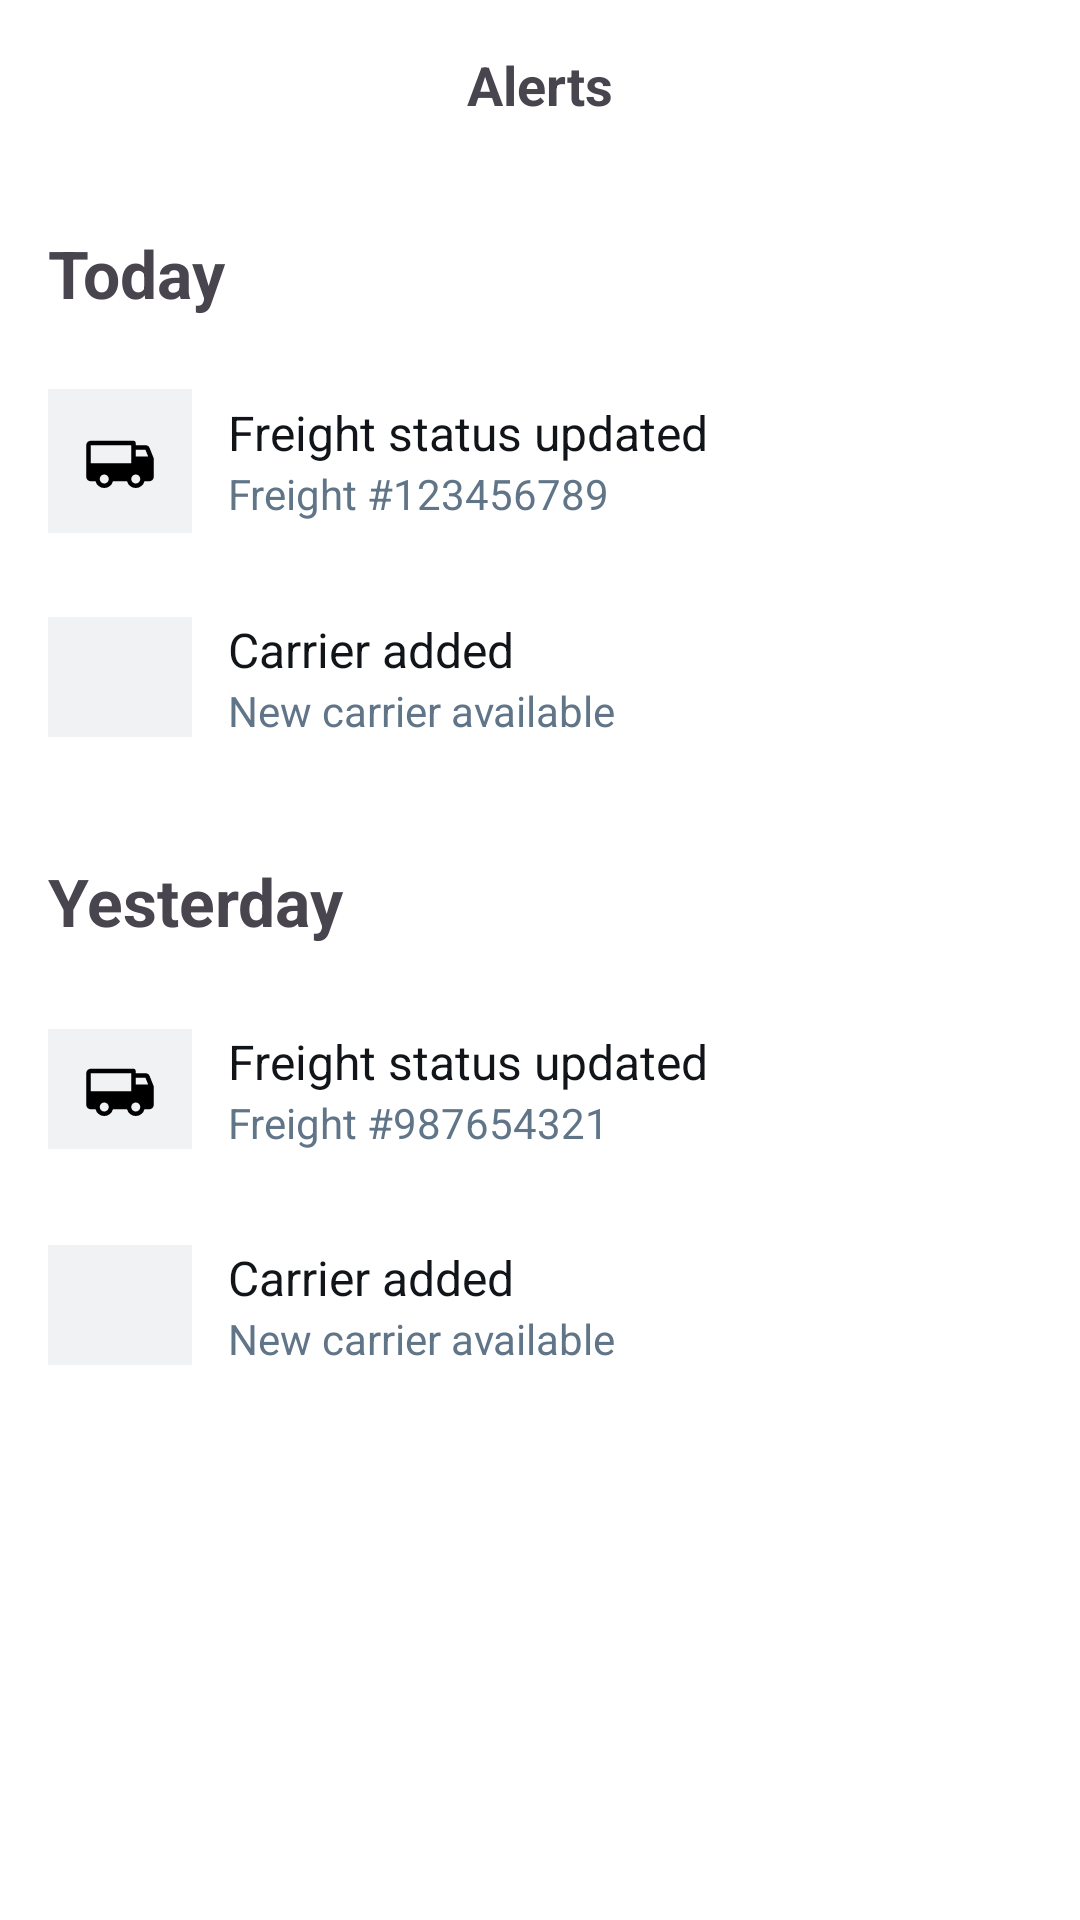

Produce the Android XML layout that renders to this screen, including the resource entries it uses.
<!-- AndroidManifest.xml: application theme Theme.EnRuta -->
<!-- res/layout/fragment_notificaciones_company.xml -->
<?xml version="1.0" encoding="utf-8"?>
<LinearLayout
    xmlns:android="http://schemas.android.com/apk/res/android"
    android:id="@+id/design_root"
    android:layout_width="match_parent"
    android:layout_height="match_parent"
    android:orientation="vertical"
    android:background="#FFFFFF">

    
    <LinearLayout
        android:id="@+id/top_bar"
        android:layout_width="match_parent"
        android:layout_height="wrap_content"
        android:padding="16dp"
        android:orientation="horizontal"
        android:gravity="center_vertical">

        <ImageButton
            android:id="@+id/btn_back"
            android:layout_width="24dp"
            android:layout_height="24dp"
            android:src="@drawable/ic_arrow_left"
            android:background="?attr/selectableItemBackgroundBorderless"
            android:contentDescription="Back"/>

        <TextView
            android:id="@+id/title_alerts"
            android:layout_width="0dp"
            android:layout_height="wrap_content"
            android:layout_weight="1"
            android:text="Alerts"
            android:textSize="18sp"
            android:textStyle="bold"
            android:gravity="center"/>

        
        <View
            android:layout_width="24dp"
            android:layout_height="24dp"/>
    </LinearLayout>

    <ScrollView
        android:layout_width="match_parent"
        android:layout_height="0dp"
        android:layout_weight="1">

        <LinearLayout
            android:layout_width="match_parent"
            android:layout_height="wrap_content"
            android:orientation="vertical">

            
            <TextView
                android:layout_width="match_parent"
                android:layout_height="wrap_content"
                android:text="Today"
                android:textSize="22sp"
                android:textStyle="bold"
                android:paddingLeft="16dp"
                android:paddingTop="20dp"
                android:paddingBottom="12dp"/>

            
            <LinearLayout
                android:layout_width="match_parent"
                android:layout_height="72dp"
                android:orientation="horizontal"
                android:paddingLeft="16dp"
                android:paddingRight="16dp"
                android:gravity="center_vertical">

                <ImageView
                    android:layout_width="48dp"
                    android:layout_height="48dp"
                    android:src="@drawable/ic_truck"
                    android:background="#F0F2F4"
                    android:padding="12dp"/>

                <LinearLayout
                    android:layout_width="match_parent"
                    android:layout_height="wrap_content"
                    android:orientation="vertical"
                    android:paddingLeft="12dp">

                    <TextView
                        android:layout_width="wrap_content"
                        android:layout_height="wrap_content"
                        android:text="Freight status updated"
                        android:textSize="16sp"
                        android:textColor="#111418"
                        android:textStyle="normal"/>

                    <TextView
                        android:layout_width="wrap_content"
                        android:layout_height="wrap_content"
                        android:text="Freight #123456789"
                        android:textSize="14sp"
                        android:textColor="#617589"/>
                </LinearLayout>
            </LinearLayout>

            
            <LinearLayout
                android:layout_width="match_parent"
                android:layout_height="72dp"
                android:orientation="horizontal"
                android:padding="16dp"
                android:gravity="center_vertical">

                <ImageView
                    android:layout_width="48dp"
                    android:layout_height="48dp"
                    android:src="@drawable/ic_user"
                    android:background="#F0F2F4"
                    android:padding="12dp"/>

                <LinearLayout
                    android:layout_width="match_parent"
                    android:layout_height="wrap_content"
                    android:orientation="vertical"
                    android:paddingLeft="12dp">

                    <TextView
                        android:layout_width="wrap_content"
                        android:layout_height="wrap_content"
                        android:text="Carrier added"
                        android:textSize="16sp"
                        android:textColor="#111418"
                        android:textStyle="normal"/>

                    <TextView
                        android:layout_width="wrap_content"
                        android:layout_height="wrap_content"
                        android:text="New carrier available"
                        android:textSize="14sp"
                        android:textColor="#617589"/>
                </LinearLayout>
            </LinearLayout>

            
            <TextView
                android:layout_width="match_parent"
                android:layout_height="wrap_content"
                android:text="Yesterday"
                android:textSize="22sp"
                android:textStyle="bold"
                android:paddingLeft="16dp"
                android:paddingTop="24dp"
                android:paddingBottom="12dp"/>

            
            
            <LinearLayout
                android:layout_width="match_parent"
                android:layout_height="72dp"
                android:orientation="horizontal"
                android:padding="16dp"
                android:gravity="center_vertical">

                <ImageView
                    android:layout_width="48dp"
                    android:layout_height="48dp"
                    android:src="@drawable/ic_truck"
                    android:background="#F0F2F4"
                    android:padding="12dp"/>

                <LinearLayout
                    android:layout_width="match_parent"
                    android:layout_height="wrap_content"
                    android:orientation="vertical"
                    android:paddingLeft="12dp">

                    <TextView
                        android:layout_width="wrap_content"
                        android:layout_height="wrap_content"
                        android:text="Freight status updated"
                        android:textSize="16sp"
                        android:textColor="#111418"
                        android:textStyle="normal"/>

                    <TextView
                        android:layout_width="wrap_content"
                        android:layout_height="wrap_content"
                        android:text="Freight #987654321"
                        android:textSize="14sp"
                        android:textColor="#617589"/>
                </LinearLayout>
            </LinearLayout>

            
            <LinearLayout
                android:layout_width="match_parent"
                android:layout_height="72dp"
                android:orientation="horizontal"
                android:padding="16dp"
                android:gravity="center_vertical">

                <ImageView
                    android:layout_width="48dp"
                    android:layout_height="48dp"
                    android:src="@drawable/ic_user"
                    android:background="#F0F2F4"
                    android:padding="12dp"/>

                <LinearLayout
                    android:layout_width="match_parent"
                    android:layout_height="wrap_content"
                    android:orientation="vertical"
                    android:paddingLeft="12dp">

                    <TextView
                        android:layout_width="wrap_content"
                        android:layout_height="wrap_content"
                        android:text="Carrier added"
                        android:textSize="16sp"
                        android:textColor="#111418"
                        android:textStyle="normal"/>

                    <TextView
                        android:layout_width="wrap_content"
                        android:layout_height="wrap_content"
                        android:text="New carrier available"
                        android:textSize="14sp"
                        android:textColor="#617589"/>
                </LinearLayout>
            </LinearLayout>
        </LinearLayout>
    </ScrollView>
</LinearLayout>
<!-- resources referenced by this layout -->
<resources>
  <!-- drawable ic_truck (drawable) -->
  <vector xmlns:android="http://schemas.android.com/apk/res/android"
      android:width="24dp"
      android:height="24dp"
      android:viewportWidth="256"
      android:viewportHeight="256">
      <path
          android:fillColor="#FF000000"
          android:pathData="M247.43,117l-14-35A16,16,0,0,0,218.58,72H184V64a8,8,0,0,0-8-8H24A16,16,0,0,0,8,72V184a16,16,0,0,0,16,16H41a32,32,0,0,0,62,0h50a32,32,0,0,0,62,0h17a16,16,0,0,0,16-16V120A8,8,0,0,0,247.43,117ZM72,208a16,16,0,1,1,16-16A16,16,0,0,1,72,208ZM24,136V72H168v64Zm160,72a16,16,0,1,1,16-16A16,16,0,0,1,184,208Zm0-96V88h34.58l9.6,24Z" />
  </vector>
  <style name="Theme.EnRuta" parent="Base.Theme.EnRuta" />
  <style name="Base.Theme.EnRuta" parent="Theme.Material3.DayNight.NoActionBar">
          
          
      </style>
</resources>
